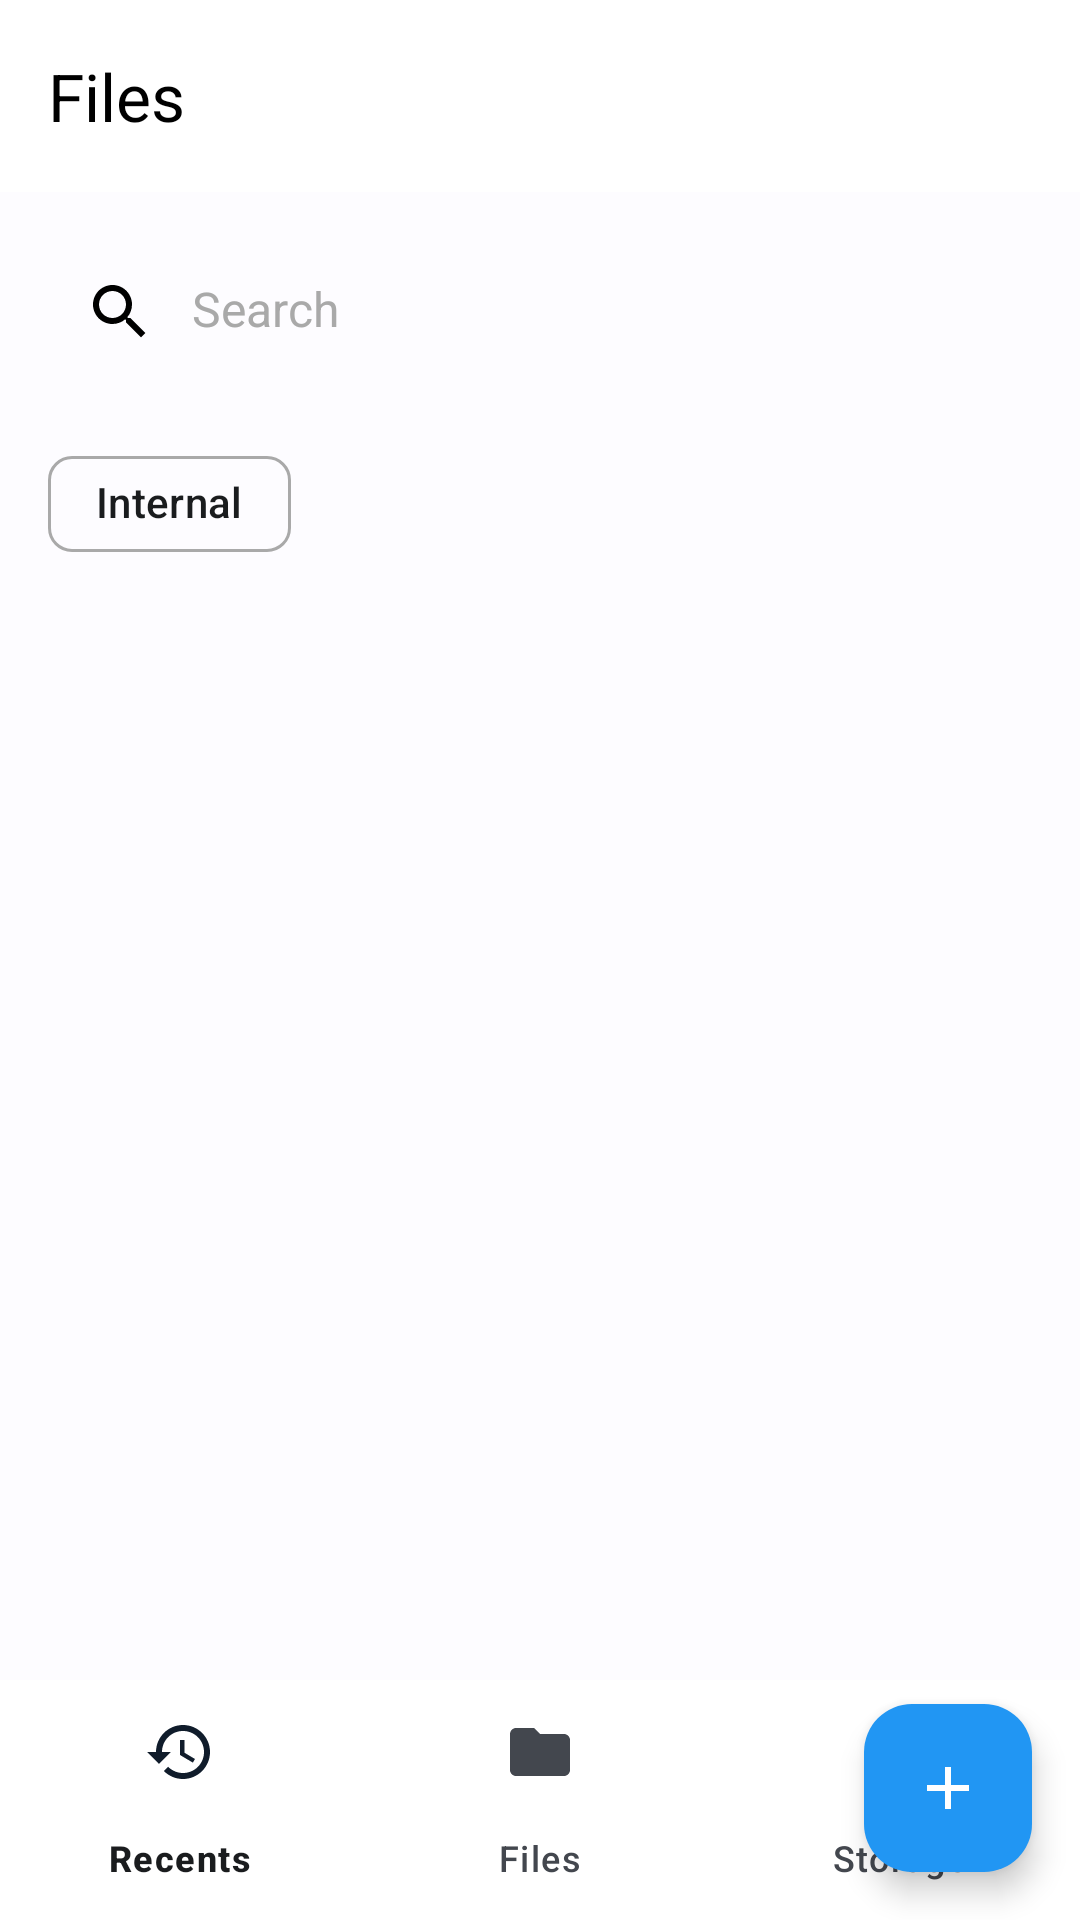

Produce the Android XML layout that renders to this screen, including the resource entries it uses.
<!-- AndroidManifest.xml: activity theme Theme.FileManagerApp -->
<!-- res/layout/activity_main.xml -->
<?xml version="1.0" encoding="utf-8"?>
<androidx.coordinatorlayout.widget.CoordinatorLayout xmlns:android="http://schemas.android.com/apk/res/android"
    xmlns:app="http://schemas.android.com/apk/res-auto"
    xmlns:tools="http://schemas.android.com/tools"
    android:layout_width="match_parent"
    android:layout_height="match_parent"
    tools:context=".MainActivity">

    <LinearLayout
        android:layout_width="match_parent"
        android:layout_height="match_parent"
        android:orientation="vertical">

        
        <com.google.android.material.appbar.AppBarLayout
            android:layout_width="match_parent"
            android:layout_height="wrap_content">

            <androidx.appcompat.widget.Toolbar
                android:id="@+id/toolbar"
                android:layout_width="match_parent"
                android:layout_height="?attr/actionBarSize"
                android:background="@color/white"
                app:title="@string/files"
                app:titleTextColor="@color/black" />

        </com.google.android.material.appbar.AppBarLayout>

        
        <LinearLayout
            android:layout_width="match_parent"
            android:layout_height="wrap_content"
            android:layout_margin="16dp"
            android:background="@drawable/search_background"
            android:orientation="horizontal"
            android:padding="12dp">

            <ImageView
                android:layout_width="24dp"
                android:layout_height="24dp"
                android:layout_gravity="center_vertical"
                android:layout_marginEnd="12dp"
                android:src="@drawable/ic_search"
                android:contentDescription="@string/search" />

            <EditText
                android:id="@+id/searchEditText"
                android:layout_width="0dp"
                android:layout_height="wrap_content"
                android:layout_weight="1"
                android:background="@android:color/transparent"
                android:hint="@string/search"
                android:textColorHint="@color/dark_gray"
                android:textSize="16sp" />

        </LinearLayout>

        
        <com.google.android.material.chip.Chip
            android:id="@+id/storageChip"
            android:layout_width="wrap_content"
            android:layout_height="wrap_content"
            android:layout_marginStart="16dp"
            android:layout_marginBottom="8dp"
            android:text="@string/internal"
            app:chipBackgroundColor="@color/light_gray"
            app:chipStrokeColor="@color/dark_gray"
            app:chipStrokeWidth="1dp" />

        
        <FrameLayout
            android:id="@+id/fragmentContainer"
            android:layout_width="match_parent"
            android:layout_height="0dp"
            android:layout_weight="1" />

        
        <com.google.android.material.bottomnavigation.BottomNavigationView
            android:id="@+id/bottomNavigation"
            android:layout_width="match_parent"
            android:layout_height="wrap_content"
            android:background="@color/white"
            app:menu="@menu/bottom_navigation_menu" />

    </LinearLayout>

    
    <com.google.android.material.floatingactionbutton.FloatingActionButton
        android:id="@+id/fab"
        android:layout_width="wrap_content"
        android:layout_height="wrap_content"
        android:layout_gravity="bottom|end"
        android:layout_margin="16dp"
        android:src="@drawable/ic_add"
        app:backgroundTint="@color/blue"
        app:tint="@color/white"
        android:contentDescription="@string/create_new" />

</androidx.coordinatorlayout.widget.CoordinatorLayout>
<!-- resources referenced by this layout -->
<resources>
  <color name="black">#000000</color>
  <color name="blue">#2196F3</color>
  <color name="dark_gray">#A9A9A9</color>
  <!-- drawable ic_add (drawable) -->
  <vector android:height="24dp" android:tint="#FFFFFF" android:viewportHeight="24"
      android:viewportWidth="24" android:width="24dp" xmlns:android="http://schemas.android.com/apk/res/android">
      <path android:fillColor="@android:color/white" android:pathData="M19,13h-6v6h-2v-6H5v-2h6V5h2v6h6v2z"/>
  </vector>
  <string name="create_new">Create new</string>
  <string name="files">Files</string>
  <string name="internal">Internal</string>
  <string name="search">Search</string>
  <color name="md_theme_light_primary">#0061A4</color>
  <color name="md_theme_light_onPrimary">#FFFFFF</color>
  <color name="md_theme_light_primaryContainer">#D0E4FF</color>
  <color name="md_theme_light_onPrimaryContainer">#001D36</color>
  <color name="md_theme_light_secondary">#535F70</color>
  <color name="md_theme_light_onSecondary">#FFFFFF</color>
  <color name="md_theme_light_secondaryContainer">#D7E3F8</color>
  <color name="md_theme_light_onSecondaryContainer">#101C2B</color>
  <color name="md_theme_light_tertiary">#6B5778</color>
  <color name="md_theme_light_onTertiary">#FFFFFF</color>
  <color name="md_theme_light_tertiaryContainer">#F4D9FF</color>
  <color name="md_theme_light_onTertiaryContainer">#251431</color>
  <color name="md_theme_light_error">#BA1A1A</color>
  <color name="md_theme_light_onError">#FFFFFF</color>
  <color name="md_theme_light_errorContainer">#FFDAD6</color>
  <color name="md_theme_light_onErrorContainer">#410002</color>
  <color name="md_theme_light_background">#FDFCFF</color>
  <color name="md_theme_light_onBackground">#1A1C1E</color>
  <color name="md_theme_light_surface">#FDFCFF</color>
  <color name="md_theme_light_onSurface">#1A1C1E</color>
  <color name="md_theme_light_surfaceVariant">#DFE2EB</color>
  <color name="md_theme_light_onSurfaceVariant">#43474E</color>
  <color name="md_theme_light_outline">#73777F</color>
  <color name="md_theme_light_inverseSurface">#2F3133</color>
  <color name="md_theme_light_inverseOnSurface">#F1F0F4</color>
  <color name="md_theme_light_inversePrimary">#9BCAFF</color>
  <style name="TextAppearance.FileManagerApp.DisplayLarge" parent="TextAppearance.Material3.DisplayLarge" />
  <style name="TextAppearance.FileManagerApp.DisplayMedium" parent="TextAppearance.Material3.DisplayMedium" />
  <style name="TextAppearance.FileManagerApp.DisplaySmall" parent="TextAppearance.Material3.DisplaySmall" />
  <style name="TextAppearance.FileManagerApp.HeadlineLarge" parent="TextAppearance.Material3.HeadlineLarge" />
  <style name="TextAppearance.FileManagerApp.HeadlineMedium" parent="TextAppearance.Material3.HeadlineMedium" />
  <style name="TextAppearance.FileManagerApp.HeadlineSmall" parent="TextAppearance.Material3.HeadlineSmall" />
  <style name="TextAppearance.FileManagerApp.TitleLarge" parent="TextAppearance.Material3.TitleLarge" />
  <style name="TextAppearance.FileManagerApp.TitleMedium" parent="TextAppearance.Material3.TitleMedium" />
  <style name="TextAppearance.FileManagerApp.TitleSmall" parent="TextAppearance.Material3.TitleSmall" />
  <style name="TextAppearance.FileManagerApp.BodyLarge" parent="TextAppearance.Material3.BodyLarge" />
  <style name="TextAppearance.FileManagerApp.BodyMedium" parent="TextAppearance.Material3.BodyMedium" />
  <style name="TextAppearance.FileManagerApp.BodySmall" parent="TextAppearance.Material3.BodySmall" />
  <style name="TextAppearance.FileManagerApp.LabelLarge" parent="TextAppearance.Material3.LabelLarge" />
  <style name="TextAppearance.FileManagerApp.LabelMedium" parent="TextAppearance.Material3.LabelMedium" />
  <style name="TextAppearance.FileManagerApp.LabelSmall" parent="TextAppearance.Material3.LabelSmall" />
  <!-- not gathered from this repository: default colours our renderer supplied (Android Studio template values) -->
  <color name="white">#FFFFFFFF</color>
</resources>
